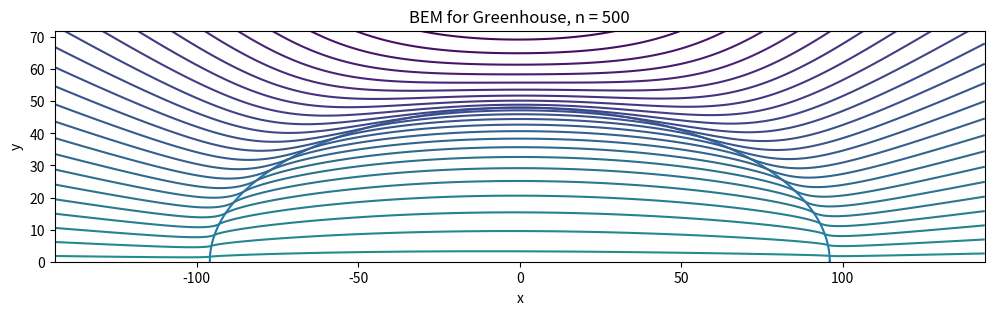

The script that saved this image: (Note: this script raises an exception after producing the figure.)
# -*- coding: utf-8 -*-
"""
Created on Fri Feb 10 10:06:00 2023

[redacted]
"""
# Imported from CFD Project
import numpy as np
import matplotlib.pyplot as plt
import math
from numpy import linalg as la
from numpy import asarray
import pandas
import time
from scipy.stats import norm 

##################
def G(r):
    return np.log(r)/(2*np.pi)
def dGdn(R,N,r):
    return R @ N / (2*np.pi*r)

def prob(a,b,n,num):
    # 'a' is the length of the major axis
    # 'b' is the length of the minor axis
    # 'n' is the number of elements in the boundary element method
    # 'num' is the number of streamlines
    if a > b:
        shape = 'Greenhouse'
        prob = 1
        fig0, ax0 = plt.subplots(figsize=(12,3)) 
    elif b > a:
        shape = 'Prized Rose'
        prob = 2
        fig0, ax0 = plt.subplots(figsize=(12,5))
    else:
        shape = 'bro wrong problem'
        prob = False
        
    dtheta = 2*np.pi / n
    xO = np.zeros(n+1)
    yO = np.zeros(n+1)
    theta = np.zeros(n+1)
    
    # Creating the actual circle first
    for i in range(n+1):
        theta[i] = i * dtheta
        xO[i] = a*np.cos(theta[i])
        yO[i] = b*np.sin(theta[i])
    # Applying BEM
    A = np.zeros((n,n))
    B = np.zeros((n,n))
    area = np.zeros(n)
    cx = np.zeros(n)
    cy = np.zeros(n)
    N = np.zeros((n,2))
    
    #fig0, ax0 = plt.subplots(figsize=(5,5))
    #fig0, ax0 = plt.subplots()
    title = 'BEM for ' + shape + ', n = ' + str(n)
    ax0.set_title(title)
    ax0.set_xlabel('x')
    ax0.set_ylabel('y')
    s = 1.5*max(a,b)
    if a > b:
        ax0.set_xlim([-144,144])
        ax0.set_ylim([   0, 72])
    elif b > a:
        ax0.set_xlim([-144,144])
        ax0.set_ylim([   0,120])
    
    for i in range(n):
        area[i] = math.sqrt((xO[i+1]-xO[i])**2+(yO[i+1]-yO[i])**2)
        cx[i] = 0.5 *  (xO[i+1]+xO[i])
        cy[i] = 0.5 *  (yO[i+1]+yO[i])
        N[i][0] = -(yO[i+1]-yO[i])
        N[i][1] =  (xO[i+1]-xO[i])
        N[i] = N[i] / la.norm(N[i])
    for i in range(n):
        for j in range(n):
            if i==j:
                B[i,j] = 0
                A[i,j] = -0.5
            else:
                R = [cx[j]-cx[i],cy[j]-cy[i]]
                r = la.norm(R)
                R = R/r
                A[i,j] = dGdn(R,N[j],r) * area[j]
                B[i,j] = G(r) * area[j]           
    ax0.plot(xO,yO)
    
    # Solve for psi1 and dpsi1dn
    psi1 = np.zeros(n)
    for i in range(n):
        psi1[i] = -yO[i]
    dpsi1dn = la.inv(B) @ A @ psi1.T
    
    # Plotting the Cylinder
    g = 501
    x = np.linspace(-s,s,g)
    y = np.linspace(-s,s,g)
    X,Y = np.meshgrid(x,y)
    psi = np.zeros((g,g))
    
    # Streamfunction Contours       
    for k in range(n):
        rx = cx[k] - X
        ry = cy[k] - Y 
        rmag = np.sqrt(rx**2+ry**2)
        psi += (psi1[k]*(rx*N[k][0]+ry*N[k][1])/(2*np.pi*rmag)-G(rmag)*dpsi1dn[k])*area[k]
    psi += Y

    mean = np.mean(psi)
    std = np.std(psi)
    levels = np.linspace(norm(mean,std).ppf(0.1), norm(mean,std).ppf(0.9), num)  
    ax0.contour(x, y, psi, levels=levels)
    
    if prob != False:
        name = 'images/BEM' + str(prob) + '.png'
        fig0.savefig(name)
    '''
    zero = np.argwhere(np.around(psi,1) == 0)
    zeros = np.zeros((2,zero.shape[0]))
    for i in range(zero.shape[0]):
        zeros[0,i] = X[zero[i,0],zero[i,1]]
        zeros[1,i] = Y[zero[i,0],zero[i,1]]
    ax0.plot(zeros[0],zeros[1],'b*')
    
    zero = np.argwhere(np.around(psi,1) == 17)
    zeros = np.zeros((2,zero.shape[0]))
    for i in range(zero.shape[0]):
        zeros[0,i] = X[zero[i,0],zero[i,1]]
        zeros[1,i] = Y[zero[i,0],zero[i,1]]
    ax0.plot(zeros[0],zeros[1],'c*')
    '''
    
##### BEM for a 4:1 ellipse
#prob(4,1,500,15)
prob(96,48,500,50)
prob(48,96,500,50)
start_time = time.time()
print("--- %10s seconds ---" % np.round((time.time() - start_time),4))
